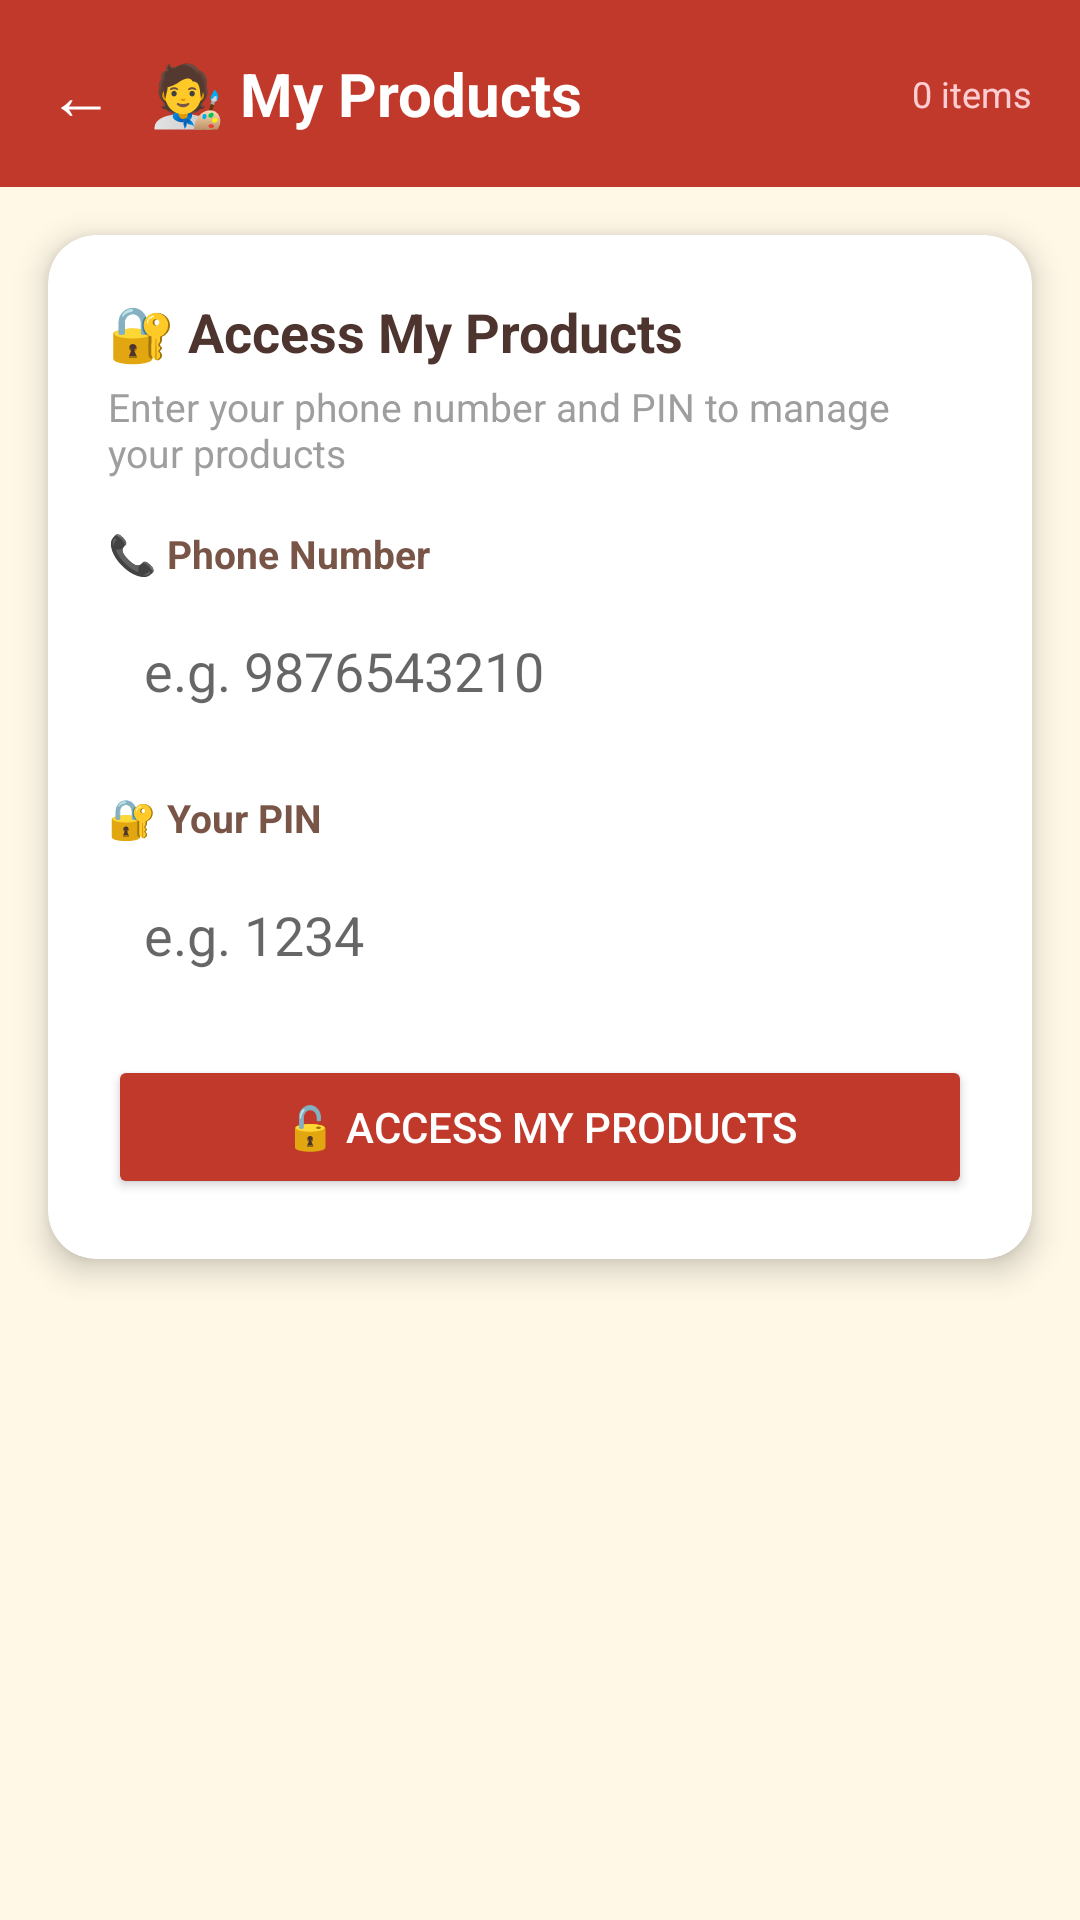

Layout XML and referenced resources for this Android screen:
<!-- AndroidManifest.xml: application theme Theme.HalliSanthe -->
<!-- res/layout/activity_my_products.xml -->
<?xml version="1.0" encoding="utf-8"?>
<LinearLayout
    xmlns:android="http://schemas.android.com/apk/res/android"
    android:layout_width="match_parent"
    android:layout_height="match_parent"
    android:orientation="vertical"
    android:background="#FFF8E7">

    <LinearLayout
        android:layout_width="match_parent"
        android:layout_height="wrap_content"
        android:background="#C0392B"
        android:orientation="horizontal"
        android:gravity="center_vertical"
        android:paddingStart="16dp" android:paddingEnd="16dp"
        android:paddingTop="16dp" android:paddingBottom="16dp">

        <TextView android:id="@+id/btnBackMyProducts"
            android:layout_width="wrap_content"
            android:layout_height="wrap_content"
            android:text="←" android:textSize="22sp"
            android:textColor="#FFFFFF" android:paddingEnd="12dp"/>

        <TextView android:layout_width="0dp"
            android:layout_height="wrap_content"
            android:layout_weight="1"
            android:text="@string/my_products_title"
            android:textSize="20sp" android:textStyle="bold"
            android:textColor="#FFFFFF"/>

        <TextView android:id="@+id/tvMyProductCount"
            android:layout_width="wrap_content"
            android:layout_height="wrap_content"
            android:text="0 items" android:textSize="12sp"
            android:textColor="#FFCDD2"/>

    </LinearLayout>

    <androidx.cardview.widget.CardView
        xmlns:app="http://schemas.android.com/apk/res-auto"
        android:id="@+id/layoutPhoneInput"
        android:layout_width="match_parent"
        android:layout_height="wrap_content"
        android:layout_margin="16dp"
        app:cardCornerRadius="16dp"
        app:cardElevation="6dp"
        app:cardBackgroundColor="#FFFFFF">

        <LinearLayout
            android:layout_width="match_parent"
            android:layout_height="wrap_content"
            android:orientation="vertical"
            android:padding="20dp">

            <TextView android:layout_width="wrap_content"
                android:layout_height="wrap_content"
                android:text="@string/access_my_products"
                android:textSize="18sp" android:textStyle="bold"
                android:textColor="#4E342E"/>

            <TextView android:layout_width="wrap_content"
                android:layout_height="wrap_content"
                android:text="@string/access_subtitle"
                android:textSize="13sp" android:textColor="#9E9E9E"
                android:layout_marginTop="4dp"
                android:layout_marginBottom="16dp"/>

            <TextView android:layout_width="wrap_content"
                android:layout_height="wrap_content"
                android:text="@string/your_phone"
                android:textSize="13sp" android:textStyle="bold"
                android:textColor="#795548"/>

            <EditText android:id="@+id/etMyPhone"
                android:layout_width="match_parent"
                android:layout_height="wrap_content"
                android:hint="@string/phone_hint"
                android:inputType="phone" android:maxLength="10"
                android:background="@drawable/input_background"
                android:padding="12dp"
                android:layout_marginTop="6dp"
                android:layout_marginBottom="16dp"/>

            <TextView android:layout_width="wrap_content"
                android:layout_height="wrap_content"
                android:text="@string/your_pin"
                android:textSize="13sp" android:textStyle="bold"
                android:textColor="#795548"/>

            <EditText android:id="@+id/etMyPin"
                android:layout_width="match_parent"
                android:layout_height="wrap_content"
                android:hint="@string/pin_hint"
                android:inputType="numberPassword"
                android:maxLength="4"
                android:background="@drawable/input_background"
                android:padding="12dp"
                android:layout_marginTop="6dp"
                android:layout_marginBottom="16dp"/>

            <Button android:id="@+id/btnFindMyProducts"
                android:layout_width="match_parent"
                android:layout_height="48dp"
                android:text="@string/btn_access"
                android:textColor="#FFFFFF"
                android:backgroundTint="#C0392B"/>

        </LinearLayout>

    </androidx.cardview.widget.CardView>

    <TextView android:id="@+id/tvNoMyProducts"
        android:layout_width="match_parent"
        android:layout_height="wrap_content"
        android:text="@string/no_my_products"
        android:textSize="15sp" android:textColor="#9E9E9E"
        android:gravity="center" android:padding="32dp"
        android:visibility="gone"/>

    <androidx.recyclerview.widget.RecyclerView
        android:id="@+id/recyclerMyProducts"
        android:layout_width="match_parent"
        android:layout_height="match_parent"
        android:padding="8dp"
        android:clipToPadding="false"
        android:visibility="gone"/>

</LinearLayout>
<!-- resources referenced by this layout -->
<resources>
  <string name="access_my_products">🔐 Access My Products</string>
  <string name="access_subtitle">Enter your phone number and PIN to manage your products</string>
  <string name="btn_access">🔓 Access My Products</string>
  <string name="my_products_title">🧑‍🎨 My Products</string>
  <string name="no_my_products">😔 No products uploaded yet!</string>
  <string name="phone_hint">e.g. 9876543210</string>
  <string name="pin_hint">e.g. 1234</string>
  <string name="your_phone">📞 Phone Number</string>
  <string name="your_pin">🔐 Your PIN</string>
  <style name="Theme.HalliSanthe" parent="Theme.AppCompat.Light.NoActionBar" />
</resources>
